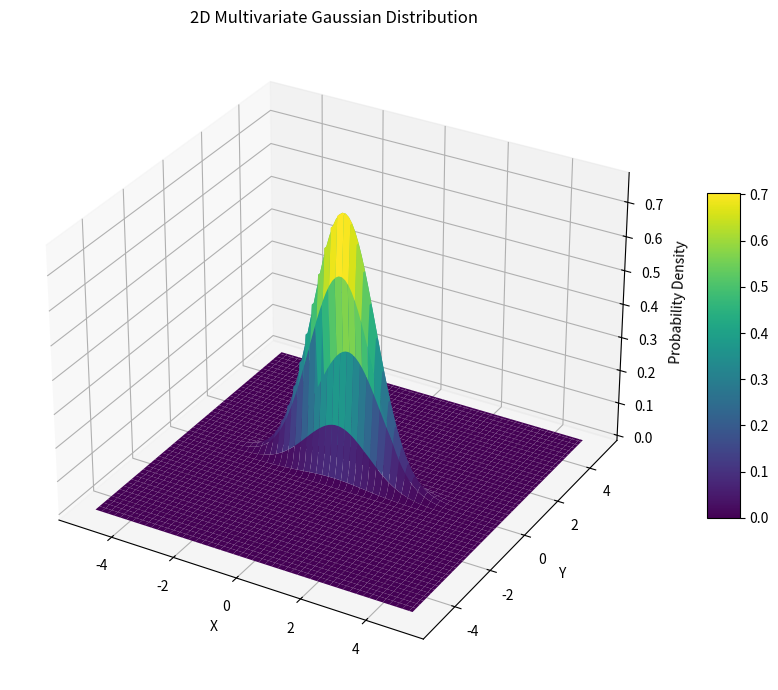

The matplotlib source for this figure:
#!/usr/bin/env python

import numpy as np
import matplotlib.pyplot as plt
from mpl_toolkits.mplot3d import Axes3D
import matplotlib as mpl

mpl.rcParams['savefig.directory'] = '/home/<user>/code/MachineLearningClasses/ML_2/1_multivariate_gaussian'

def diagonal_gaussian(x, μ, σ):
	xₗ, xշ = x
	μₗ, μշ = μ
	σₗ, σշ = σ

	# Compute the exponent term
	exponent = -0.5 * (((xₗ - μₗ) ** 2 / σₗ ** 2) + ((xշ - μշ) ** 2 / σշ ** 2))
	
	# Compute the normalization constant
	normalization = 1 / (2 * np.pi * (σₗ*σշ))
	
	# Compute the probability density
	p = normalization * np.exp(exponent)
	return p


# Define the μ vector and Covariance matrix
μ = [0, 0]
σ = [1, 0.2]

# Create a grid of points in 2D space
x = np.linspace(-5, 5, 100)
y = np.linspace(-5, 5, 100)
X, Y = np.meshgrid(x, y)
pos = np.dstack((X, Y))  # Combine X and Y into a 2D grid

# Compute the multivariate Gaussian PDF at each point on the grid
Z = np.zeros_like(X)
for i in range(X.shape[0]):
	for j in range(X.shape[1]):
		#Z[i, j] = multivariate_gaussian(np.array([X[i, j], Y[i, j]]), μ, Σ)
		Z[i, j] = diagonal_gaussian(np.array([X[i, j], Y[i, j]]), μ, σ)

# Plot the 3D surface
fig = plt.figure(figsize=(10, 7))
ax = fig.add_subplot(111, projection='3d')

# Plot the surface
surf = ax.plot_surface(X, Y, Z, cmap='viridis', edgecolor='none')

# Add labels and title
ax.set_xlabel('X')
ax.set_ylabel('Y')
ax.set_zlabel('Probability Density')
ax.set_title('2D Multivariate Gaussian Distribution')

# Add a color bar
fig.colorbar(surf, ax=ax, shrink=0.5, aspect=10)

# Show the plot
plt.tight_layout()
plt.show()



